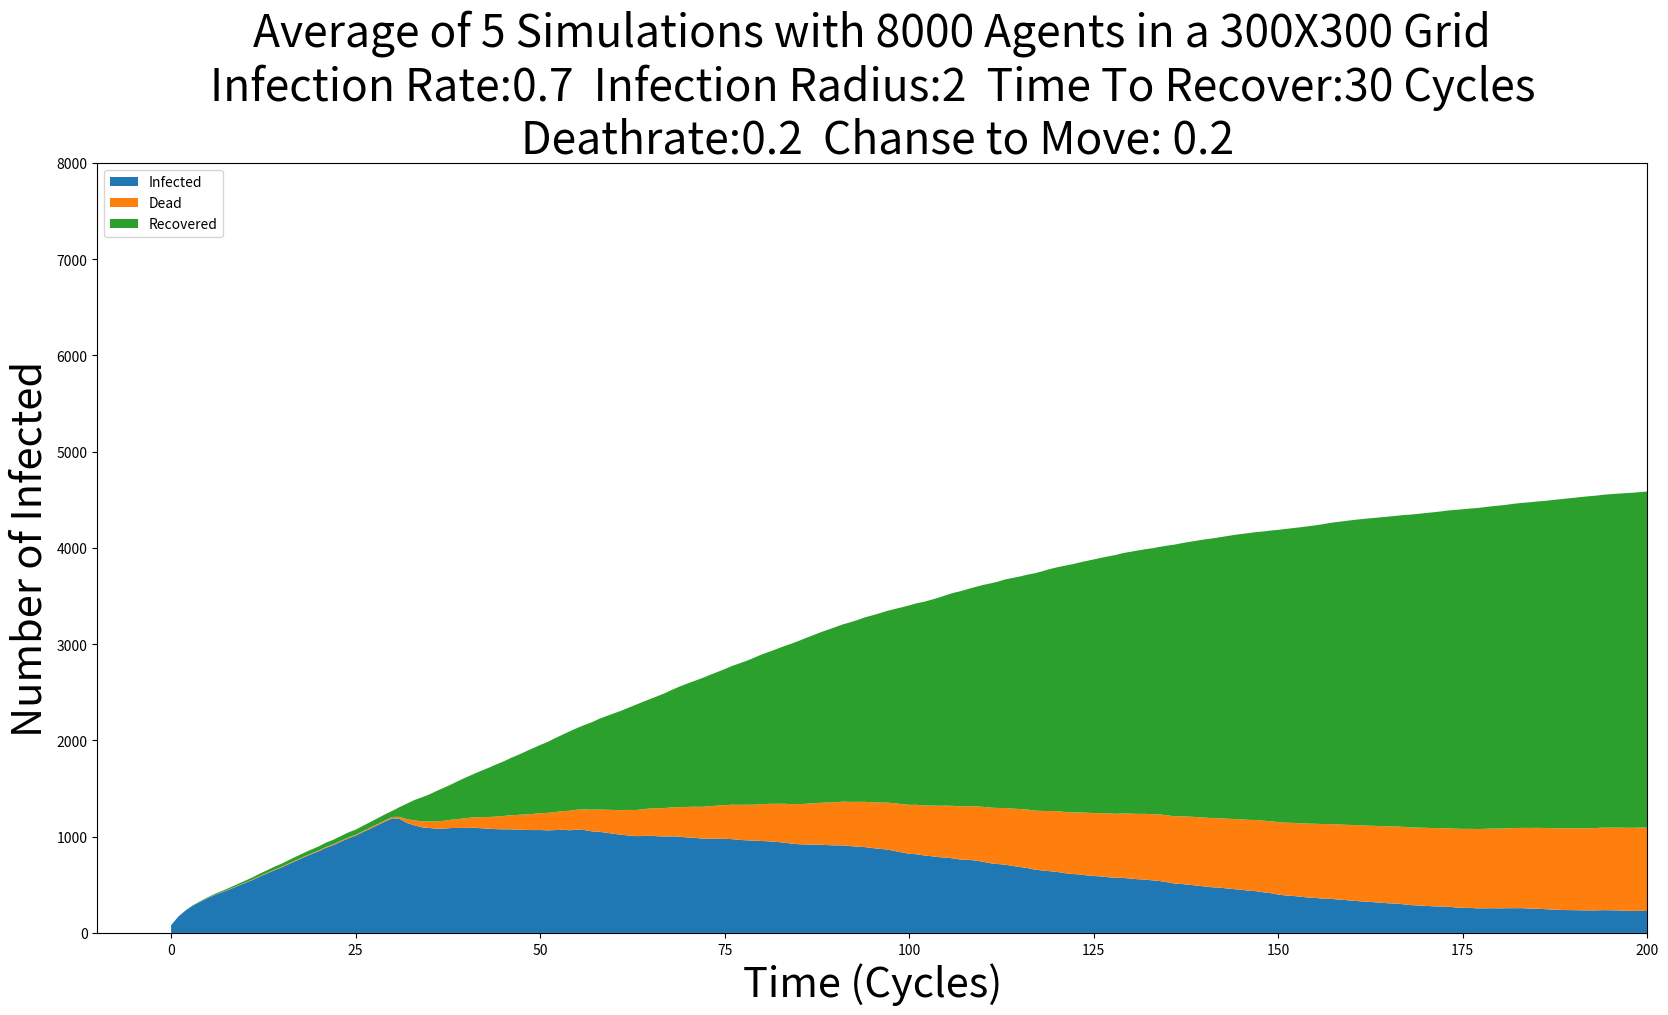

The script that saved this image:
# This is a basic agent based disease spread simulation for our simulation class.
import itertools
import matplotlib
import matplotlib.pyplot as plt
import numpy.matlib
import numpy as np
import random

GRID_SIZE = 300
POP_SIZE = 8000
INFECTED_PER = 0.01 # Percentage of init population infected
INFECT_RATE = 0.7 # Chance of spreading
NUM_OF_CYCLES = 200
NUM_OF_SIMULATIONS = 5
DEVELOPMENT_CYCLES = 30 # time to die or recover from infection
DEATH_RATE = 0.2
INFECTION_RADIUS = 2
CHANCE_TO_MOVE = 0.2

def printGrid():
    stringToPrint = ""
    for y in range(GRID_SIZE):
        for x in range(GRID_SIZE):
            if(mainGrid[x][y] == None):
                stringToPrint = stringToPrint + "-" # print empty line
            else:
                stringToPrint = stringToPrint + str(mainGrid[x][y])
        print(stringToPrint)
        stringToPrint = ""
    print("") # print empty line

class person:
    
    def __init__(self, xIN, yIN):
        self.infected = False
        self.infectedTime = 0; # number of cycles infected
        self.dead = False
        self.recovered = False
        self.x = xIN
        self.y = yIN
        
    def __str__(self):
        return f'{"I" if self.infected else "X"}'
        
    def __repr__(self):
        return f'Person at ({self.x}, {self.y}) is {"infected" if self.infected else "NOT infected"}'
    
    def moveTo(self, xIN, yIN):
        if(mainGrid[xIN][yIN] == None and not self.dead): #if grid tile is empty and agent is not dead
            mainGrid[self.x][self.y] = None # clear current tile
            mainGrid[xIN][yIN] = self # move to new tile
            self.x = xIN #update self
            self.y = yIN
            return True
        return False # if could not move
        
    def moveRand(self):
        if(not self.dead and random.random() <= CHANCE_TO_MOVE): # if agent is alive and player decides to move
            clip = lambda num: max(0, min(GRID_SIZE-1, num)) #only allow numbers between 0 and the GRID_SIZE-1
            self.moveTo(
                clip(self.x + (random.randrange(-1,2))), # try random direction, if they can't move don't retry
                clip(self.y + (random.randrange(-1,2))) ) # 2 because range is wack in python
        
        
    def infectOthers(self, chance, infectRange=1):
        if(self.infected and not self.dead): #only infect others if you are infected and alive
            clip = lambda num: max(0, min(GRID_SIZE-1, num)) #only allow numbers between 0 and the GRID_SIZE-1
            
            for x in range(clip(self.x-infectRange) , clip(self.x+infectRange)): # x will go from left to right 
                for y in range(clip(self.y-infectRange) , clip(self.y+infectRange)): # y will be from bottom to top
                    if(x == self.x and y == self.y):
                        continue # do not atempt to infect self
                        
                    elif(mainGrid[x][y] != None): # attempt to infect others if they exist
                        if(mainGrid[x][y].recovered != True and mainGrid[x][y].dead != True and random.random() <= chance): #not dead or immune then possibly inffect
                            mainGrid[x][y].infected = True
                    
    def stepSickness(self):
        if(not self.dead): # if agent is alive
            if(self.infectedTime >= DEVELOPMENT_CYCLES and not self.recovered): #if sickness has develped either kill or recover the agent
                self.infected = False
                if(random.random() <= DEATH_RATE):
                    self.dead = True
                    mainGrid[self.x][self.y] = None # clear current tile
                    self.x = None
                    self.y = None
                else:
                    self.recovered = True
            if(self.infected):
                self.infectedTime += 1


#start simulation
maxCycle = 0
infectedListList = []
deadListList = []
recoveredListList = []

for simulation in range(NUM_OF_SIMULATIONS):
    #initialize simulation
    mainGrid = [] #grid of agents positions 
    for row in range(0,GRID_SIZE):
        mainGrid.append([None]*GRID_SIZE) # init with none
        
    personList = [] #list of agents
    for agents in range(0,POP_SIZE):
        posFound = False
        xPos = random.randrange(GRID_SIZE)
        yPos = random.randrange(GRID_SIZE)
        
        while(not posFound):
            if(mainGrid[xPos][yPos] == None): #if a person does not exist on that tile
                temp = person(xPos, yPos) #temp so both personList and mainGrid reference same object
                personList.append(temp)
                mainGrid[xPos][yPos] = temp
                posFound = True
            else: #else try a random new position
                xPos = random.randrange(GRID_SIZE)
                yPos = random.randrange(GRID_SIZE)
                
    
    for agent in random.sample(personList,int (POP_SIZE*INFECTED_PER)): # infect INFECTED_PER of init populations
        agent.infected = True
        agent.infectedTime = random.randrange(0,DEVELOPMENT_CYCLES)
    
    
    print(f"simulation {simulation+1}/{NUM_OF_SIMULATIONS}")
    cycleInfected = [POP_SIZE*INFECTED_PER] #init with initial infection numbers
    cycleDead = [0]
    cycleRecovered = [0]
    
    for cycle in range(NUM_OF_CYCLES):
        if(cycle%10 == 0):
             print(f'{cycle}/{NUM_OF_CYCLES}')
        
        cycleInfected.append(0)
        cycleDead.append(0)
        cycleRecovered.append(0)
        
        for agent in personList: # run infect for each agent
            agent.infectOthers(INFECT_RATE, INFECTION_RADIUS)
            agent.stepSickness()
            
        for agent in personList: # move each agent and add up infected
            agent.moveRand()
            if(agent.infected):
                cycleInfected[-1] += 1
            elif(agent.dead):
                cycleDead[-1] +=1
            elif(agent.recovered):
                cycleRecovered[-1] +=1
                
        if(cycleDead[-1] + cycleRecovered[-1] >= POP_SIZE) or (cycleInfected[-1] == 0): # if all members of the population are removed or no more infected exist stop the sim
            break
    
    maxCycle = max(maxCycle, len(cycleInfected))
    print(len(cycleInfected))
    #print(cycleInfected)
    infectedListList.append(cycleInfected.copy())
    #print(cycleDead)
    deadListList.append(cycleDead.copy())
    #print(cycleRecovered)
    recoveredListList.append(cycleRecovered.copy())
    
infectedAverage = [0]*maxCycle
deadAverage = [0]*maxCycle
recoveredAverage = [0]*maxCycle
#average simulations
for (i,d,r) in itertools.zip_longest(infectedListList, deadListList, recoveredListList): #sum values for infected, dead and recoverd
    for index in range(maxCycle):
        if (len(i) > index):
            infectedAverage[index] += i[index]
        else:
            infectedAverage[index] += i[-1] #if end of list use last element
        
        if (len(d) > index):
            deadAverage[index] += d[index]
        else:
            deadAverage[index] += d[-1] #if end of list use last element
        
        if (len(i) > index):
            recoveredAverage[index] += r[index]
        else:
            recoveredAverage[index] += r[-1] #if end of list use last element

averageDiv = lambda x : x/NUM_OF_SIMULATIONS #lambda function for dividing the added totals to get average
infectedAverage = list(map(averageDiv, infectedAverage))
deadAverage = list(map(averageDiv, deadAverage))
recoveredAverage = list(map(averageDiv, recoveredAverage))

plt.figure(figsize=(20,10))
#plt.xscale("log")
#plt.yscale("log")
plt.stackplot(np.arange(0,maxCycle),infectedAverage,deadAverage,recoveredAverage, labels=["Infected", "Dead", "Recovered"])
plt.legend(loc='upper left')
plt.ylim(top=POP_SIZE)
plt.xlim(right=maxCycle-1)
plt.title(f" Average of {NUM_OF_SIMULATIONS} Simulations with {POP_SIZE} Agents in a {GRID_SIZE}X{GRID_SIZE} Grid \n Infection Rate:{INFECT_RATE}  Infection Radius:{INFECTION_RADIUS}  Time To Recover:{DEVELOPMENT_CYCLES} Cycles \n Deathrate:{DEATH_RATE}  Chanse to Move: {CHANCE_TO_MOVE}", fontsize=32)
plt.xlabel("Time (Cycles)", fontsize = 30)
plt.ylabel("Number of Infected", fontsize = 30)
plt.savefig("tempPlot.png",bbox_inches='tight')
